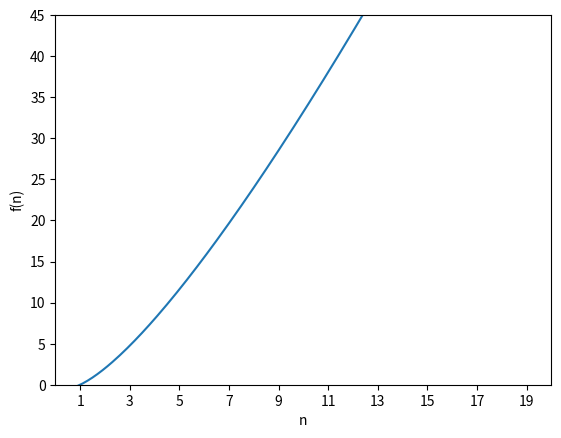

The matplotlib source for this figure: (Note: this script raises an exception after producing the figure.)
import numpy as np
from matplotlib import pyplot as plt

n = 20
step = 0.1
x = np.arange(0, n + 1, step)
o1 = np.ones(int((n + 1) / step))
onlogn = np.log2(x) * x
on2 = x ** 2



plt.axis([0, n, 0, 45])
plt.xticks(range(1, n + 1, 2))
plt.xlabel("n")
plt.ylabel("f(n)")
plt.plot(x, onlogn, label="O(n*log(n))")
plt.plotц
plt.legend()
plt.grid()
plt.show()